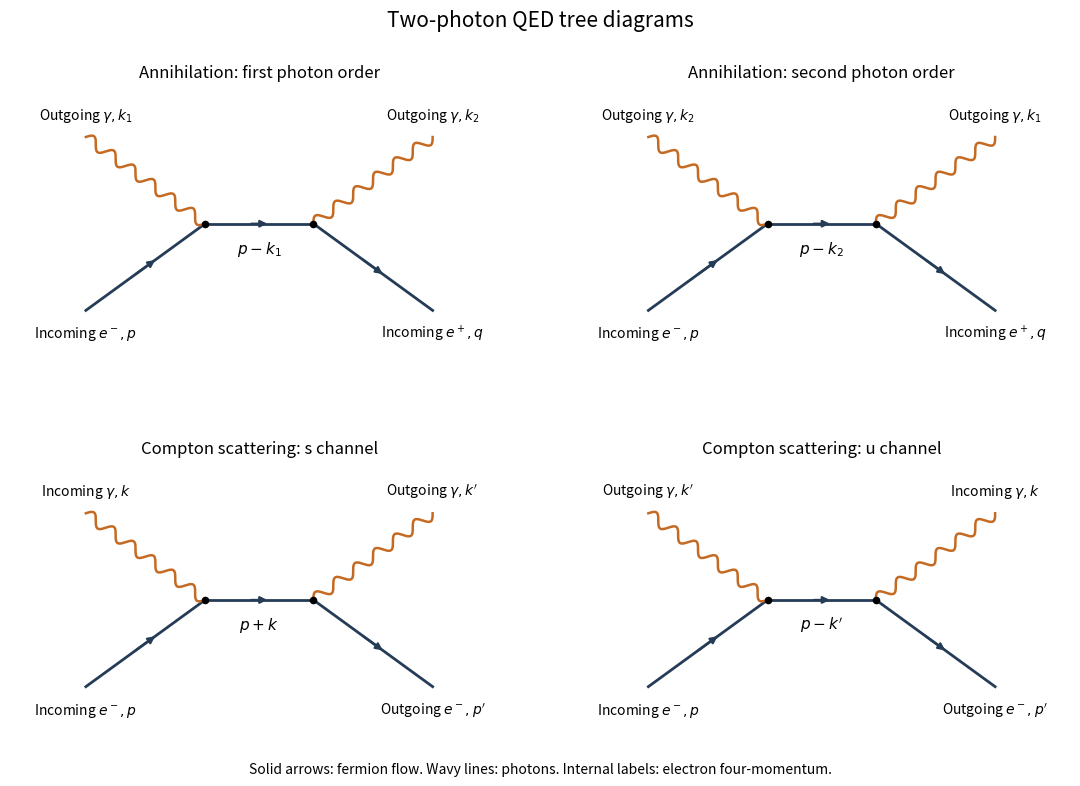

The script that saved this image:
"""Original QED tree diagrams; opaque PNG written to caller's CWD.

Tested with Python 3.14, NumPy 2.3.5, Matplotlib 3.10.7.
Arrows indicate fermion flow, not the momentum direction of a positron.
"""

from pathlib import Path

import matplotlib

matplotlib.use("Agg")
import matplotlib.pyplot as plt
import numpy as np


def fermion(ax, start, end):
    a, b = np.array(start), np.array(end)
    ax.plot([a[0], b[0]], [a[1], b[1]], color="#253c57", lw=2)
    ax.annotate("", xy=a + 0.6 * (b-a), xytext=a + 0.4 * (b-a),
                arrowprops={"arrowstyle": "-|>", "color": "#253c57", "lw": 1.6})


def photon(ax, start, end):
    a, b = np.array(start), np.array(end)
    vector = b-a
    normal = np.array([-vector[1], vector[0]]) / np.linalg.norm(vector)
    t = np.linspace(0, 1, 400)
    curve = a[:, None] + vector[:, None]*t + normal[:, None]*(0.05*np.sin(12*np.pi*t))
    ax.plot(*curve, color="#c46a22", lw=1.8)


def panel(ax, title, left_label, right_label, internal, annihilation=False):
    a, b = (-0.5, 0), (0.5, 0)
    fermion(ax, (-1.6, -0.8), a)
    fermion(ax, a, b)
    fermion(ax, b, (1.6, -0.8))
    photon(ax, a, (-1.6, 0.8))
    photon(ax, b, (1.6, 0.8))
    ax.scatter([-0.5, 0.5], [0, 0], color="black", s=20, zorder=5)
    ax.text(-1.6, -1.05, r"Incoming $e^-,p$", ha="center", fontsize=10)
    ax.text(1.6, -1.05, r"Incoming $e^+,q$" if annihilation else r"Outgoing $e^-,p'$",
            ha="center", fontsize=10)
    ax.text(-1.6, 0.97, left_label, ha="center", fontsize=10)
    ax.text(1.6, 0.97, right_label, ha="center", fontsize=10)
    ax.text(0, -0.27, internal, ha="center", fontsize=11)
    ax.set(xlim=(-2.3, 2.3), ylim=(-1.2, 1.28), title=title)
    ax.set_aspect("equal")
    ax.axis("off")


def main():
    fig, axes = plt.subplots(2, 2, figsize=(11.4, 8.0), dpi=100)
    panel(axes[0, 0], "Annihilation: first photon order",
          r"Outgoing $\gamma,k_1$", r"Outgoing $\gamma,k_2$", r"$p-k_1$", True)
    panel(axes[0, 1], "Annihilation: second photon order",
          r"Outgoing $\gamma,k_2$", r"Outgoing $\gamma,k_1$", r"$p-k_2$", True)
    panel(axes[1, 0], "Compton scattering: s channel",
          r"Incoming $\gamma,k$", r"Outgoing $\gamma,k'$", r"$p+k$")
    panel(axes[1, 1], "Compton scattering: u channel",
          r"Outgoing $\gamma,k'$", r"Incoming $\gamma,k$", r"$p-k'$")
    fig.suptitle("Two-photon QED tree diagrams", fontsize=15)
    fig.text(0.5, 0.025, "Solid arrows: fermion flow. Wavy lines: photons. Internal labels: electron four-momentum.",
             ha="center", fontsize=10)
    fig.tight_layout(rect=(0, 0.06, 1, 0.95))
    fig.subplots_adjust(hspace=0.4)
    fig.savefig(Path.cwd() / "paper-44-two-photon-diagrams.png", facecolor="white", transparent=False)
    plt.close(fig)


if __name__ == "__main__":
    main()
